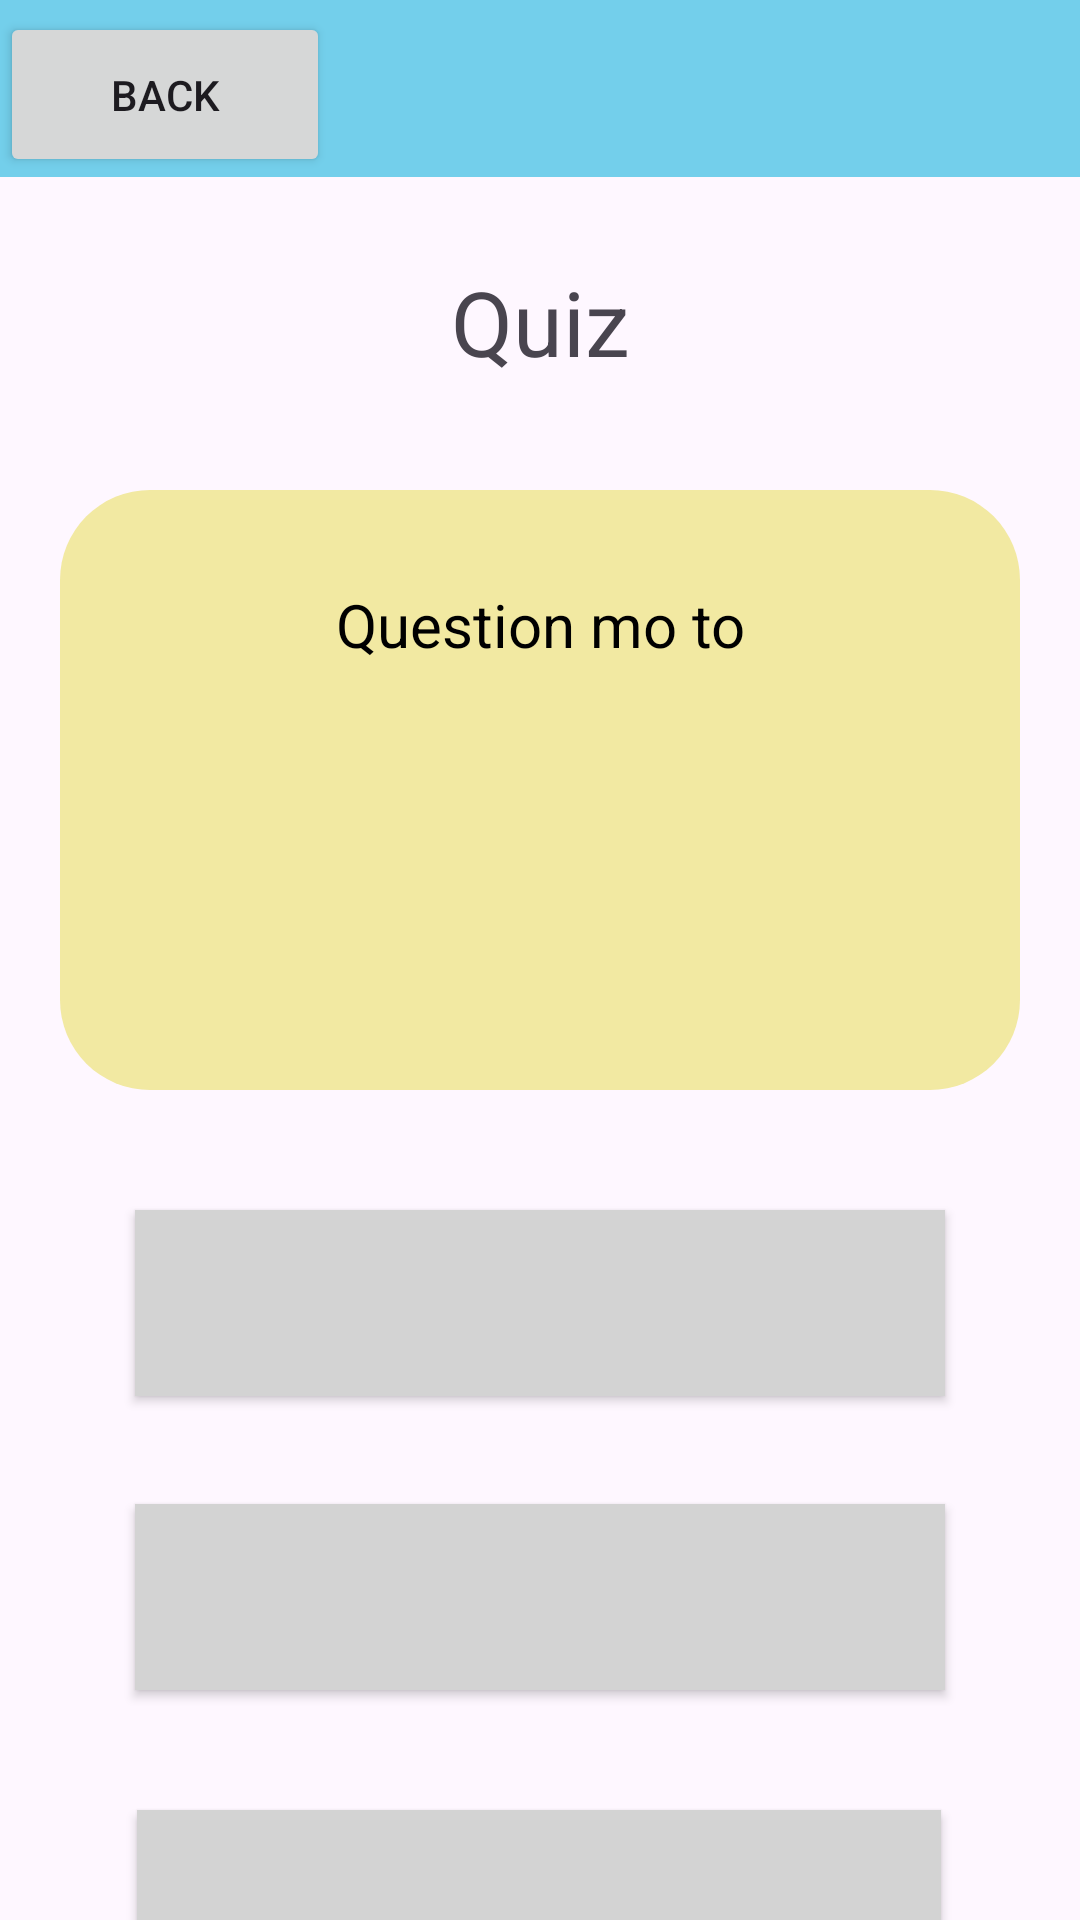

Reconstruct the res/layout file that produces this screen, plus the resources it refers to.
<!-- AndroidManifest.xml: application theme Theme.CompTroub -->
<!-- res/layout/activity_mod1_quiz.xml -->
<?xml version="1.0" encoding="utf-8"?>
<androidx.constraintlayout.widget.ConstraintLayout xmlns:android="http://schemas.android.com/apk/res/android"
    xmlns:app="http://schemas.android.com/apk/res-auto"
    xmlns:tools="http://schemas.android.com/tools"
    android:id="@+id/main"
    android:layout_width="match_parent"
    android:layout_height="match_parent"
    tools:context=".Module1_Setup.mod1_quiz_activity">

    <LinearLayout
        android:id="@+id/linearLayout"
        android:layout_width="match_parent"
        android:layout_height="wrap_content"
        android:background="#73cfeb"
        android:orientation="vertical"
        tools:ignore="MissingConstraints">

        <Button
            android:id="@+id/backButton"
            android:layout_width="110dp"
            android:layout_height="55dp"
            android:layout_marginTop="4dp"
            android:text="Back"
            app:layout_constraintEnd_toEndOf="parent"
            app:layout_constraintHorizontal_bias="0.0"
            app:layout_constraintStart_toStartOf="parent"
            app:layout_constraintTop_toTopOf="parent" />

    </LinearLayout>

    <TextView
        android:id="@+id/textView2"
        android:layout_width="wrap_content"
        android:layout_height="wrap_content"
        android:layout_marginTop="28dp"
        android:gravity="center"
        android:text="Quiz"
        android:textSize="30dp"
        app:layout_constraintEnd_toEndOf="parent"
        app:layout_constraintStart_toStartOf="parent"
        app:layout_constraintTop_toBottomOf="@+id/linearLayout" />


    <LinearLayout
        android:id="@+id/layout"
        android:layout_width="match_parent"
        android:layout_height="wrap_content"
        android:layout_marginLeft="20dp"
        android:layout_marginTop="36dp"
        android:layout_marginRight="20dp"
        android:background="@drawable/question_color_round"
        android:orientation="vertical"
        app:layout_constraintEnd_toEndOf="parent"
        app:layout_constraintHorizontal_bias="0.4"
        app:layout_constraintStart_toStartOf="parent"
        app:layout_constraintTop_toBottomOf="@+id/textView2">

        <TextView
            android:id="@+id/question"
            android:layout_width="wrap_content"
            android:layout_height="wrap_content"
            android:layout_gravity="center"
            android:layout_margin="20dp"
            android:gravity="center"
            android:minHeight="50dp"
            android:text="Question mo to"
            android:textColor="@color/black"
            android:textSize="20dp"
            app:layout_constraintEnd_toEndOf="parent"
            app:layout_constraintHorizontal_bias="0.496"
            app:layout_constraintStart_toStartOf="parent"
            app:layout_constraintTop_toBottomOf="@+id/image" />

        <ImageView
            android:id="@+id/quizImage"
            android:layout_width="match_parent"
            android:layout_height="100dp"
            android:layout_gravity="center"
            android:layout_marginLeft="50sp"
            android:layout_marginRight="50sp"
            android:layout_marginBottom="10dp"
            android:scaleType="fitCenter" />

    </LinearLayout>

    <androidx.appcompat.widget.AppCompatButton
        android:id="@+id/option1"
        android:layout_width="270dp"
        android:layout_height="62dp"
        android:layout_marginTop="40dp"
        android:background="#d3d3d3"
        android:scaleType="fitEnd"
        android:text=""
        android:textColor="@color/black"
        android:textSize="15dp"
        app:layout_constraintBottom_toTopOf="@+id/option2"
        app:layout_constraintEnd_toEndOf="parent"
        app:layout_constraintStart_toStartOf="parent"
        app:layout_constraintTop_toBottomOf="@+id/layout"
        app:layout_constraintVertical_bias="0.0"
        tools:ignore="MissingConstraints" />

    <androidx.appcompat.widget.AppCompatButton
        android:id="@+id/option2"
        android:layout_width="270dp"
        android:layout_height="62dp"
        android:layout_marginBottom="40dp"
        android:background="#d3d3d3"
        android:scaleType="fitEnd"
        android:text=""
        android:textColor="@color/black"
        android:textSize="15dp"
        app:layout_constraintBottom_toTopOf="@+id/option3"
        app:layout_constraintEnd_toEndOf="parent"
        app:layout_constraintStart_toStartOf="parent" />

    <androidx.appcompat.widget.AppCompatButton
        android:id="@+id/option3"
        android:layout_width="268dp"
        android:layout_height="69dp"
        android:layout_marginTop="240dp"
        android:background="#d3d3d3"
        android:scaleType="fitEnd"
        android:text=""
        android:textColor="@color/black"
        android:textSize="15dp"
        app:layout_constraintEnd_toEndOf="parent"
        app:layout_constraintHorizontal_bias="0.496"
        app:layout_constraintStart_toStartOf="parent"
        app:layout_constraintTop_toBottomOf="@+id/layout"
        tools:ignore="MissingConstraints" />

    <androidx.appcompat.widget.AppCompatButton
        android:id="@+id/enter"
        android:layout_width="230dp"
        android:layout_height="57dp"
        android:layout_marginBottom="32dp"
        android:text="Submit"
        android:textColor="@color/black"
        android:textSize="20dp"

        app:layout_constraintBottom_toBottomOf="parent"
        app:layout_constraintEnd_toEndOf="parent"

        app:layout_constraintHorizontal_bias="0.497"
        app:layout_constraintStart_toStartOf="parent"
        tools:ignore="MissingConstraints"
        android:visibility="gone"/>


</androidx.constraintlayout.widget.ConstraintLayout>
<!-- resources referenced by this layout -->
<resources>
  <color name="black">#FF000000</color>
  <!-- drawable question_color_round (drawable) -->
  <?xml version="1.0" encoding="utf-8"?>
  <shape xmlns:android="http://schemas.android.com/apk/res/android"
      android:shape="rectangle">
      <solid android:color="#f2e9a2" /> 
      <corners android:radius="30sp" /> 
  </shape>
  <style name="Theme.CompTroub" parent="Base.Theme.CompTroub" />
  <style name="Base.Theme.CompTroub" parent="Theme.Material3.DayNight.NoActionBar">
          
          
      </style>
</resources>
